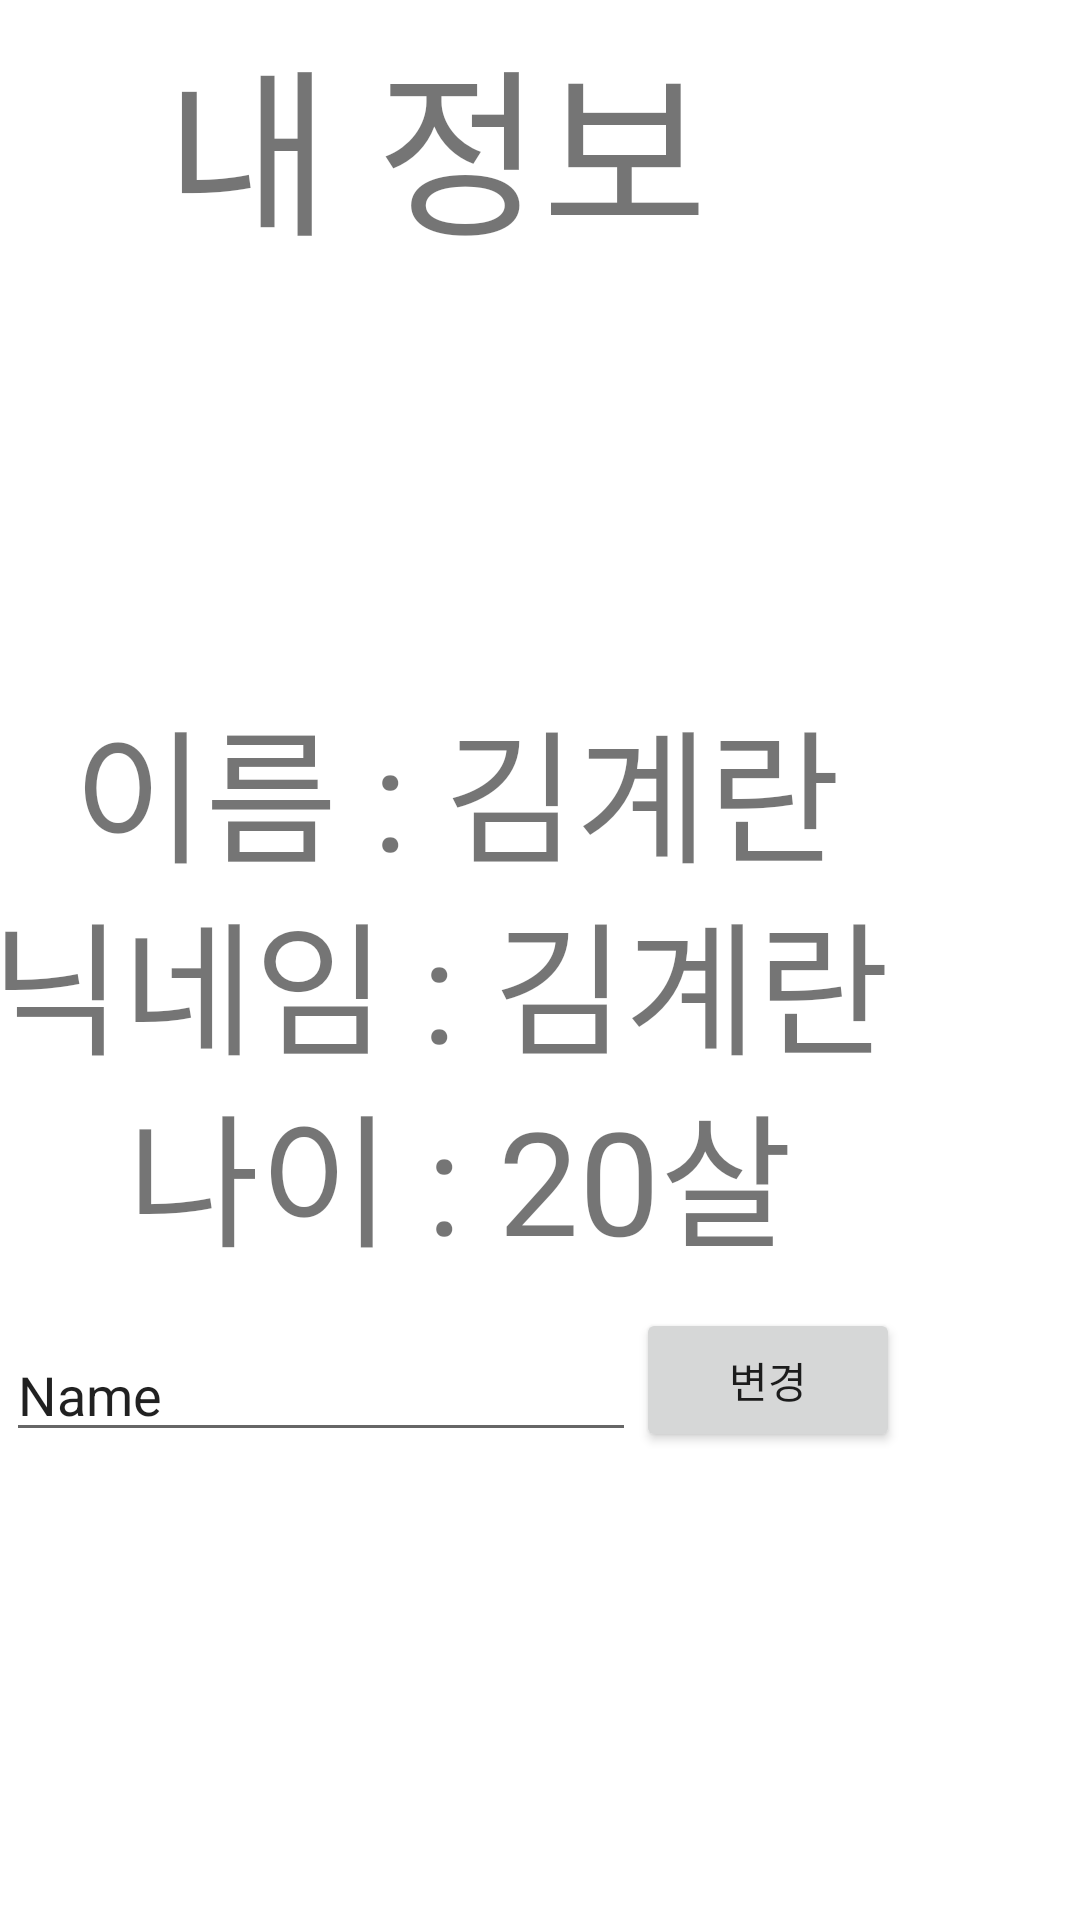

This screen was rendered from an Android layout file. Write that file and the resources it references.
<!-- AndroidManifest.xml: application theme Theme.Ex220521_Fragment -->
<!-- res/layout/info.xml -->
<?xml version="1.0" encoding="utf-8"?>
<androidx.constraintlayout.widget.ConstraintLayout xmlns:android="http://schemas.android.com/apk/res/android"
    xmlns:app="http://schemas.android.com/apk/res-auto"
    xmlns:tools="http://schemas.android.com/tools"
    android:layout_width="match_parent"
    android:layout_height="match_parent">

    <TextView
        android:id="@+id/textView"
        android:layout_width="wrap_content"
        android:layout_height="wrap_content"
        android:layout_marginTop="4dp"
        android:layout_marginEnd="124dp"
        android:gravity="center"
        android:text="내 정보"
        android:textSize="60sp"
        app:layout_constraintEnd_toEndOf="parent"
        app:layout_constraintTop_toTopOf="parent" />

    <TextView
        android:id="@+id/tv_nick"
        android:layout_width="wrap_content"
        android:layout_height="wrap_content"
        android:layout_marginTop="292dp"
        android:layout_marginEnd="64dp"
        android:gravity="center"
        android:text="닉네임 : 김계란"
        android:textSize="48sp"
        app:layout_constraintEnd_toEndOf="parent"
        app:layout_constraintTop_toTopOf="parent" />

    <TextView
        android:id="@+id/tv_name"
        android:layout_width="wrap_content"
        android:layout_height="wrap_content"
        android:layout_marginTop="228dp"
        android:layout_marginEnd="80dp"
        android:gravity="center"
        android:text="이름 : 김계란"
        android:textSize="48sp"
        app:layout_constraintEnd_toEndOf="parent"
        app:layout_constraintTop_toTopOf="parent" />

    <Button
        android:id="@+id/btn_change"
        android:layout_width="wrap_content"
        android:layout_height="wrap_content"
        android:layout_marginTop="436dp"
        android:layout_marginEnd="60dp"
        android:text="변경"
        app:layout_constraintEnd_toEndOf="parent"
        app:layout_constraintTop_toTopOf="parent" />

    <TextView
        android:id="@+id/tv_age"
        android:layout_width="wrap_content"
        android:layout_height="wrap_content"
        android:layout_marginTop="356dp"
        android:layout_marginEnd="96dp"
        android:gravity="center"
        android:text="나이 : 20살"
        android:textSize="48sp"
        app:layout_constraintEnd_toEndOf="parent"
        app:layout_constraintTop_toTopOf="parent" />

    <ImageView
        android:id="@+id/img_info"
        android:layout_width="240dp"
        android:layout_height="120dp"
        android:layout_marginTop="96dp"
        android:layout_marginEnd="92dp"
        app:layout_constraintEnd_toEndOf="parent"
        app:layout_constraintTop_toTopOf="parent"
        app:srcCompat="@drawable/pic1" />

    <EditText
        android:id="@+id/edt_nick"
        android:layout_width="wrap_content"
        android:layout_height="wrap_content"
        android:ems="10"
        android:inputType="textPersonName"
        android:text="Name"
        app:layout_constraintBottom_toBottomOf="@+id/btn_change"
        app:layout_constraintEnd_toStartOf="@+id/btn_change" />

</androidx.constraintlayout.widget.ConstraintLayout>
<!-- resources referenced by this layout -->
<resources>
  <style name="Theme.Ex220521_Fragment" parent="Theme.MaterialComponents.DayNight.DarkActionBar">
          
          <item name="colorPrimary">@color/purple_500</item>
          <item name="colorPrimaryVariant">@color/purple_700</item>
          <item name="colorOnPrimary">@color/white</item>
          
          <item name="colorSecondary">@color/teal_200</item>
          <item name="colorSecondaryVariant">@color/teal_700</item>
          <item name="colorOnSecondary">@color/black</item>
          
          <item name="android:statusBarColor" tools:targetApi="l">?attr/colorPrimaryVariant</item>
          
      </style>
  <!-- not gathered from this repository: default colours our renderer supplied (Android Studio template values) -->
  <color name="purple_500">#FF6200EE</color>
  <color name="purple_700">#FF3700B3</color>
  <color name="teal_200">#FF03DAC5</color>
  <color name="teal_700">#FF018786</color>
  <color name="black">#FF000000</color>
  <color name="white">#FFFFFFFF</color>
</resources>
